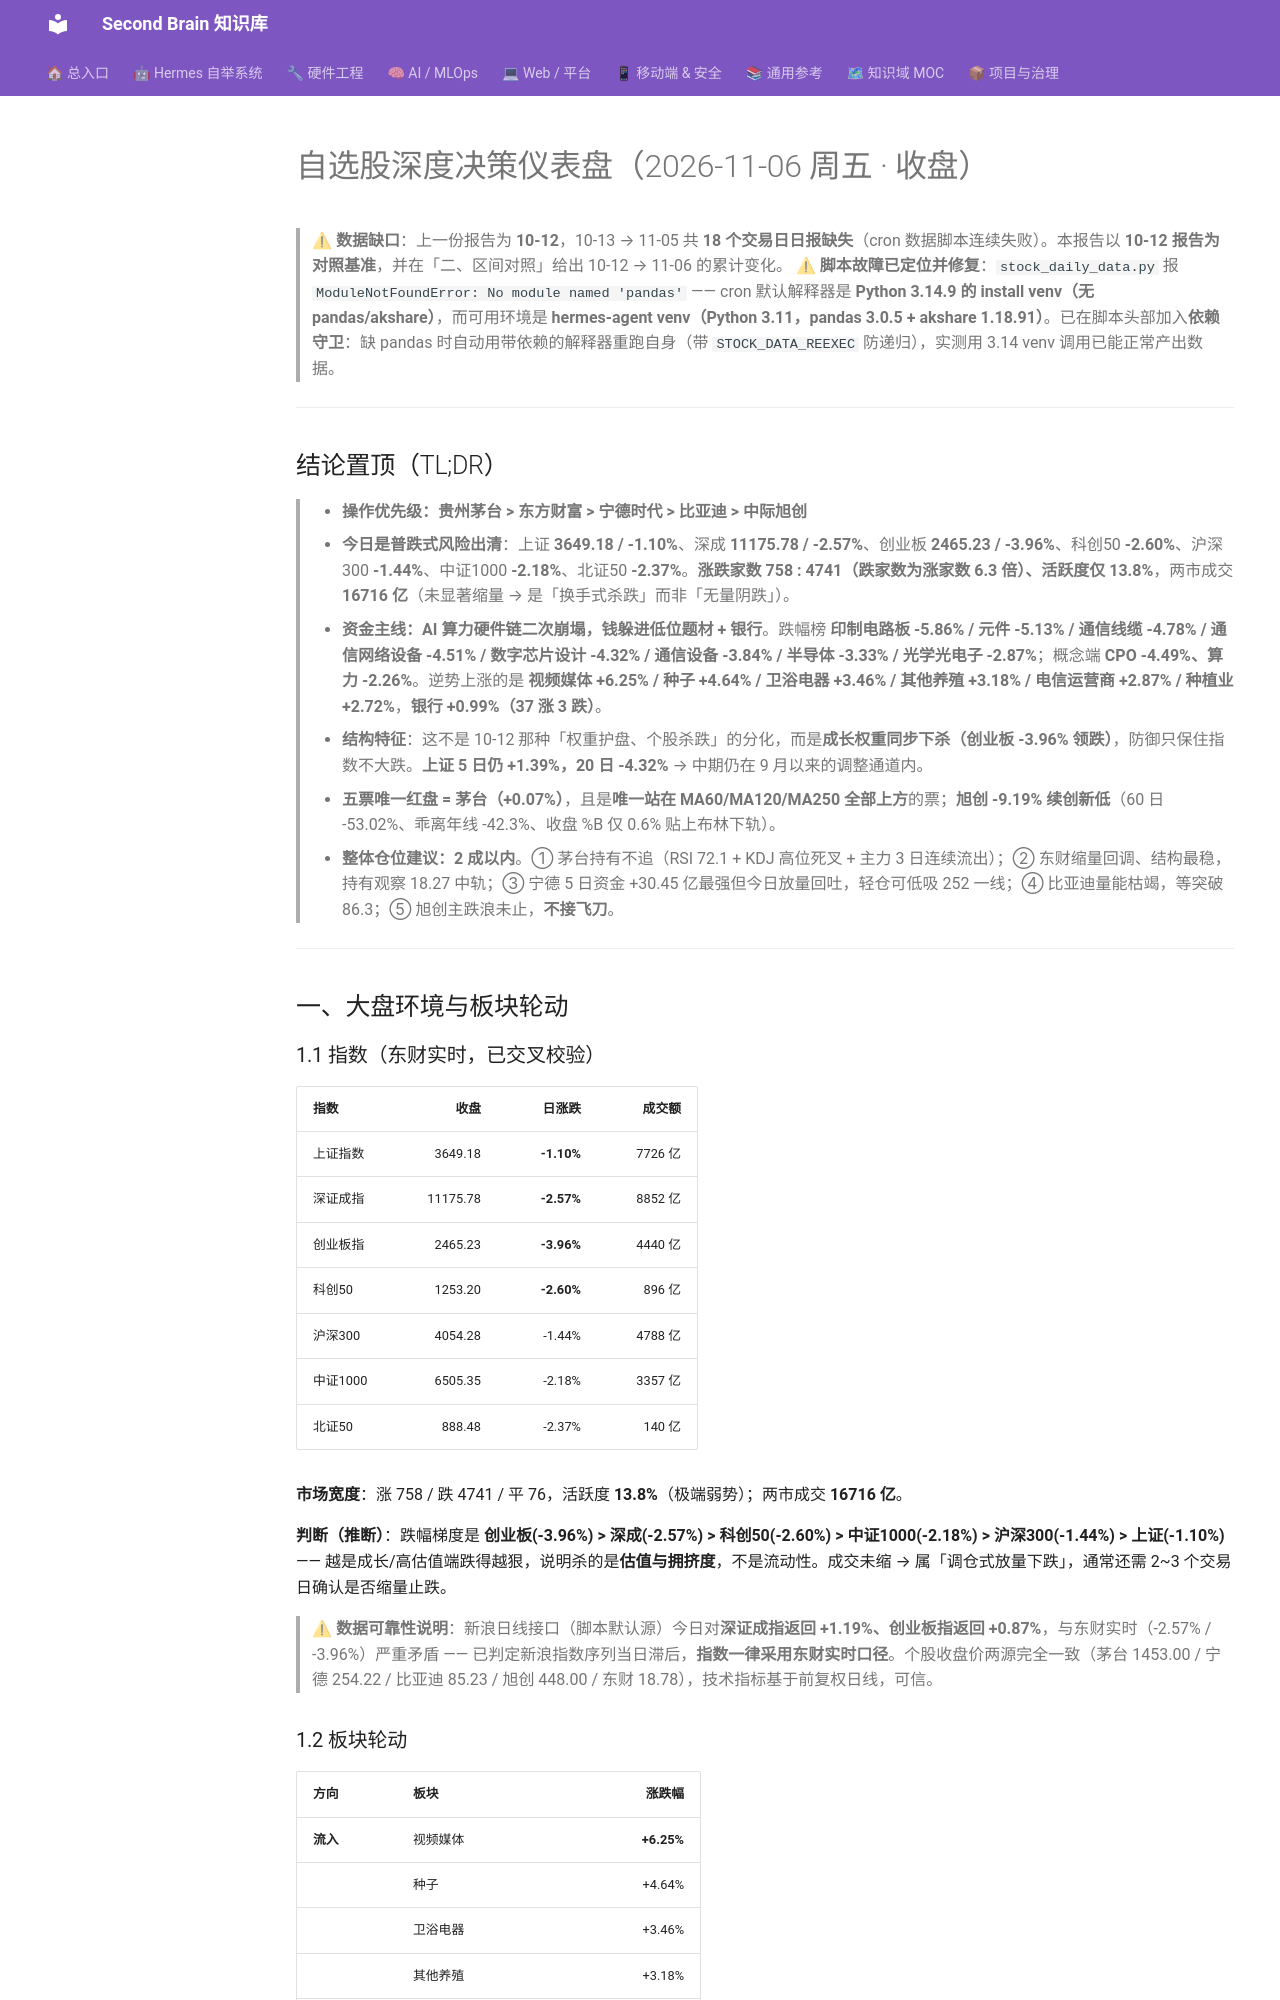

repository: mo9652962-ai/second-brain · page: kb/knowledge/Finance/每日股票分析-2026-11-06/index.html · generator: mkdocs

---
title: "自选股深度决策仪表盘（2026-11-06 收盘）"
type: note
domain: Finance
status: active
tags: [knowledge/finance, 股票, 日报]
source: akshare
date: 2026-11-06
updated: 2026-11-06
---

# 自选股深度决策仪表盘（2026-11-06 周五 · 收盘）

> ⚠ **数据缺口**：上一份报告为 **10-12**，10-13 → 11-05 共 **18 个交易日日报缺失**（cron 数据脚本连续失败）。本报告以 **10-12 报告为对照基准**，并在「二、区间对照」给出 10-12 → 11-06 的累计变化。
> ⚠ **脚本故障已定位并修复**：`stock_daily_data.py` 报 `ModuleNotFoundError: No module named 'pandas'` —— cron 默认解释器是 **Python 3.14.9 的 install venv（无 pandas/akshare）**，而可用环境是 **hermes-agent venv（Python 3.11，pandas 3.0.5 + akshare 1.18.91）**。已在脚本头部加入**依赖守卫**：缺 pandas 时自动用带依赖的解释器重跑自身（带 `STOCK_DATA_REEXEC` 防递归），实测用 3.14 venv 调用已能正常产出数据。

---

## 结论置顶（TL;DR）

> - **操作优先级：贵州茅台 > 东方财富 > 宁德时代 > 比亚迪 > 中际旭创**
> - **今日是普跌式风险出清**：上证 **3649.18 / -1.10%**、深成 **11175.78 / -2.57%**、创业板 **2465.23 / -3.96%**、科创50 **-2.60%**、沪深300 **-1.44%**、中证1000 **-2.18%**、北证50 **-2.37%**。**涨跌家数 758 : 4741（跌家数为涨家数 6.3 倍）、活跃度仅 13.8%**，两市成交 **16716 亿**（未显著缩量 → 是「换手式杀跌」而非「无量阴跌」）。
> - **资金主线：AI 算力硬件链二次崩塌，钱躲进低位题材 + 银行**。跌幅榜 **印制电路板 -5.86% / 元件 -5.13% / 通信线缆 -4.78% / 通信网络设备 -4.51% / 数字芯片设计 -4.32% / 通信设备 -3.84% / 半导体 -3.33% / 光学光电子 -2.87%**；概念端 **CPO -4.49%、算力 -2.26%**。逆势上涨的是 **视频媒体 +6.25% / 种子 +4.64% / 卫浴电器 +3.46% / 其他养殖 +3.18% / 电信运营商 +2.87% / 种植业 +2.72%**，**银行 +0.99%（37 涨 3 跌）**。
> - **结构特征**：这不是 10-12 那种「权重护盘、个股杀跌」的分化，而是**成长权重同步下杀（创业板 -3.96% 领跌）**，防御只保住指数不大跌。**上证 5 日仍 +1.39%，20 日 -4.32%** → 中期仍在 9 月以来的调整通道内。
> - **五票唯一红盘 = 茅台（+0.07%）**，且是**唯一站在 MA60/MA120/MA250 全部上方**的票；**旭创 -9.19% 续创新低**（60 日 -53.02%、乖离年线 -42.3%、收盘 %B 仅 0.6% 贴上布林下轨）。
> - **整体仓位建议：2 成以内**。① 茅台持有不追（RSI 72.1 + KDJ 高位死叉 + 主力 3 日连续流出）；② 东财缩量回调、结构最稳，持有观察 18.27 中轨；③ 宁德 5 日资金 +30.45 亿最强但今日放量回吐，轻仓可低吸 252 一线；④ 比亚迪量能枯竭，等突破 86.3；⑤ 旭创主跌浪未止，**不接飞刀**。

---

## 一、大盘环境与板块轮动

### 1.1 指数（东财实时，已交叉校验）

| 指数 | 收盘 | 日涨跌 | 成交额 |
|:---|---:|---:|---:|
| 上证指数 | 3649.18 | **-1.10%** | 7726 亿 |
| 深证成指 | 11175.78 | **-2.57%** | 8852 亿 |
| 创业板指 | 2465.23 | **-3.96%** | 4440 亿 |
| 科创50 | 1253.20 | **-2.60%** | 896 亿 |
| 沪深300 | 4054.28 | -1.44% | 4788 亿 |
| 中证1000 | 6505.35 | -2.18% | 3357 亿 |
| 北证50 | 888.48 | -2.37% | 140 亿 |

**市场宽度**：涨 758 / 跌 4741 / 平 76，活跃度 **13.8%**（极端弱势）；两市成交 **16716 亿**。

**判断（推断）**：跌幅梯度是 **创业板(-3.96%) > 深成(-2.57%) > 科创50(-2.60%) > 中证1000(-2.18%) > 沪深300(-1.44%) > 上证(-1.10%)** —— 越是成长/高估值端跌得越狠，说明杀的是**估值与拥挤度**，不是流动性。成交未缩 → 属「调仓式放量下跌」，通常还需 2~3 个交易日确认是否缩量止跌。

> ⚠ **数据可靠性说明**：新浪日线接口（脚本默认源）今日对**深证成指返回 +1.19%、创业板指返回 +0.87%**，与东财实时（-2.57% / -3.96%）严重矛盾 —— 已判定新浪指数序列当日滞后，**指数一律采用东财实时口径**。个股收盘价两源完全一致（茅台 1453.00 / 宁德 254.22 / 比亚迪 85.23 / 旭创 448.00 / 东财 18.78），技术指标基于前复权日线，可信。
